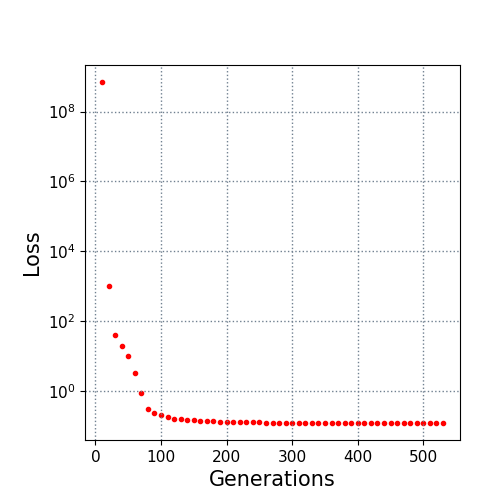

Data behind this chart, as committed beside it:
10.0, 700000000.0
20.0, 1030
30.0, 41
40.0, 19.82
50.0, 9.933
60.0, 3.193
70.0, 0.8546
80.0, 0.3007
90.0, 0.2336
100.0, 0.2074
110.0, 0.1794
120.0, 0.1632
130.0, 0.1546
140.0, 0.1464
150.0, 0.1438
160.0, 0.1412
170.0, 0.1386
180.0, 0.1342
190.0, 0.1332
200.0, 0.1294
210.0, 0.1284
220.0, 0.1274
230.0, 0.1266
240.0, 0.1262
250.0, 0.1258
260.0, 0.125
270.0, 0.1245
280.0, 0.1243
290.0, 0.1241
300.0, 0.1237
310.0, 0.1235
320.0, 0.1235
330.0, 0.1233
340.0, 0.123
350.0, 0.1229
360.0, 0.1229
370.0, 0.1229
380.0, 0.1227
390.0, 0.1227
400.0, 0.1226
410.0, 0.1225
420.0, 0.1223
430.0, 0.1223
440.0, 0.1223
450.0, 0.1223
460.0, 0.1222
470.0, 0.122
480.0, 0.122
490.0, 0.122
500.0, 0.122
510.0, 0.122
520.0, 0.1219
530.0, 0.1219
